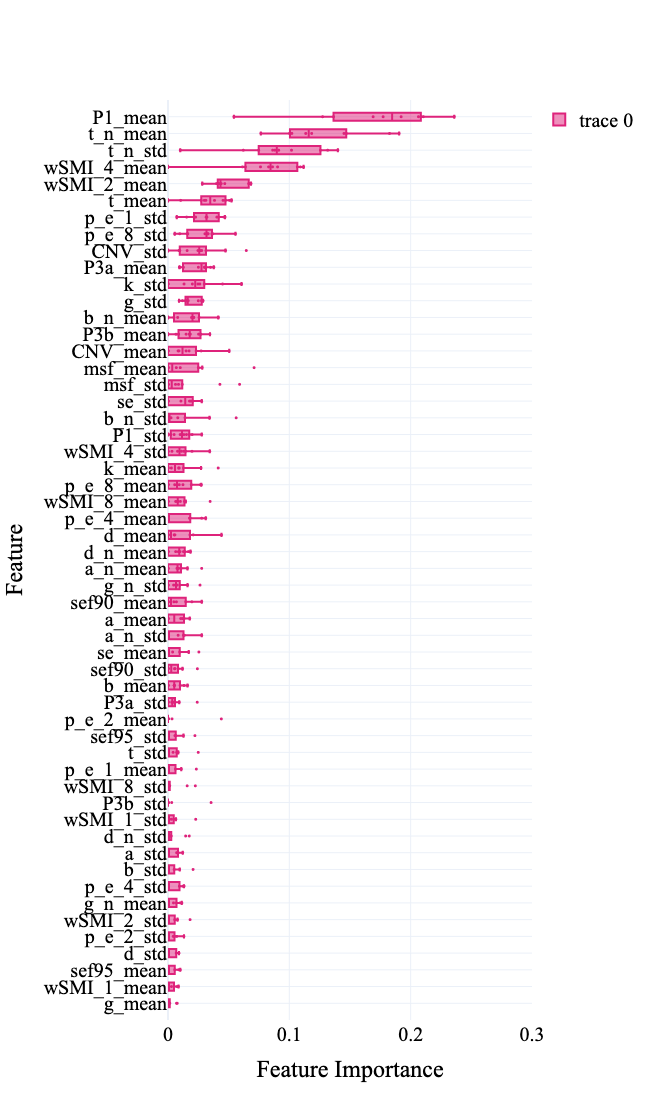

Data behind this chart, as committed beside it:
, min, max, mean, std
wSMI_1_mean, 0.0, 0.00862, 0.002395, 0.003439
wSMI_1_std, 0.0, 0.02286, 0.003674, 0.007142
wSMI_2_mean, 0.02833, 0.06843, 0.0487, 0.01389
wSMI_2_std, 0.0, 0.01818, 0.003161, 0.005997
wSMI_4_mean, 0.0, 0.1117, 0.07881, 0.03286
wSMI_4_std, 0.0, 0.03442, 0.01038, 0.0109
wSMI_8_mean, 0.0, 0.03472, 0.009538, 0.01035
wSMI_8_std, 0.0, 0.02254, 0.003976, 0.008177
p_e_1_mean, 0.0, 0.02335, 0.004048, 0.007743
p_e_1_std, 0.007251, 0.04702, 0.03054, 0.01354
p_e_2_mean, 0.0, 0.04394, 0.004726, 0.01382
p_e_2_std, 0.0, 0.01313, 0.002993, 0.004487
p_e_4_mean, 0.0, 0.0311, 0.009489, 0.01285
p_e_4_std, 0.0, 0.01326, 0.003495, 0.005708
p_e_8_mean, 0.0, 0.02749, 0.01006, 0.01105
p_e_8_std, 0.005487, 0.05556, 0.02723, 0.01522
k_mean, 0.0, 0.0414, 0.01022, 0.01392
k_std, 0.0, 0.06059, 0.02198, 0.02011
se_mean, 0.0, 0.02544, 0.005589, 0.009019
se_std, 0.0, 0.02778, 0.01235, 0.01168
msf_mean, 0.0, 0.07097, 0.01412, 0.02264
msf_std, 0.0, 0.059, 0.01283, 0.02086
sef90_mean, 0.0, 0.02778, 0.007398, 0.01
sef90_std, 0.0, 0.02422, 0.005562, 0.007825
sef95_mean, 0.0, 0.0101, 0.002451, 0.004096
sef95_std, 0.0, 0.02219, 0.004703, 0.007501
b_mean, 0.0, 0.01616, 0.005471, 0.005896
b_std, 0.0, 0.02068, 0.003532, 0.006835
b_n_mean, 0.0, 0.04139, 0.01828, 0.01525
b_n_std, 0.0, 0.05618, 0.0115, 0.01907
g_mean, 0.0, 0.007564, 0.001607, 0.003035
g_std, 0.009167, 0.02892, 0.01929, 0.007331
g_n_mean, 0.0, 0.01143, 0.003296, 0.00462
g_n_std, 0.0, 0.0264, 0.007729, 0.008269
t_mean, 0.0, 0.05241, 0.03331, 0.01738
t_std, 0.0, 0.02492, 0.004466, 0.007893
t_n_mean, 0.07652, 0.1905, 0.1276, 0.03753
t_n_std, 0.0101, 0.14, 0.09115, 0.03807
d_mean, 0.0, 0.04405, 0.009374, 0.01445
d_std, 0.0, 0.008978, 0.00247, 0.004019
d_n_mean, 0.0, 0.01856, 0.008676, 0.006994
d_n_std, 0.0, 0.01751, 0.003629, 0.006638
a_n_mean, 0.0, 0.02778, 0.007882, 0.008942
a_n_std, 0.0, 0.02778, 0.006228, 0.009404
a_mean, 0.0, 0.0179, 0.006665, 0.007267
a_std, 0.0, 0.01212, 0.003564, 0.004773
CNV_mean, 0.0, 0.05038, 0.01505, 0.01574
CNV_std, 0.0, 0.06454, 0.02571, 0.01917
P1_mean, 0.05433, 0.2359, 0.1718, 0.05335
P1_std, 0.0, 0.02778, 0.01109, 0.009301
P3a_mean, 0.009406, 0.03779, 0.02336, 0.01118
P3a_std, 0.0, 0.02409, 0.005004, 0.007366
P3b_mean, 0.0, 0.03452, 0.01795, 0.01072
P3b_std, 0.0, 0.03551, 0.003855, 0.01116
